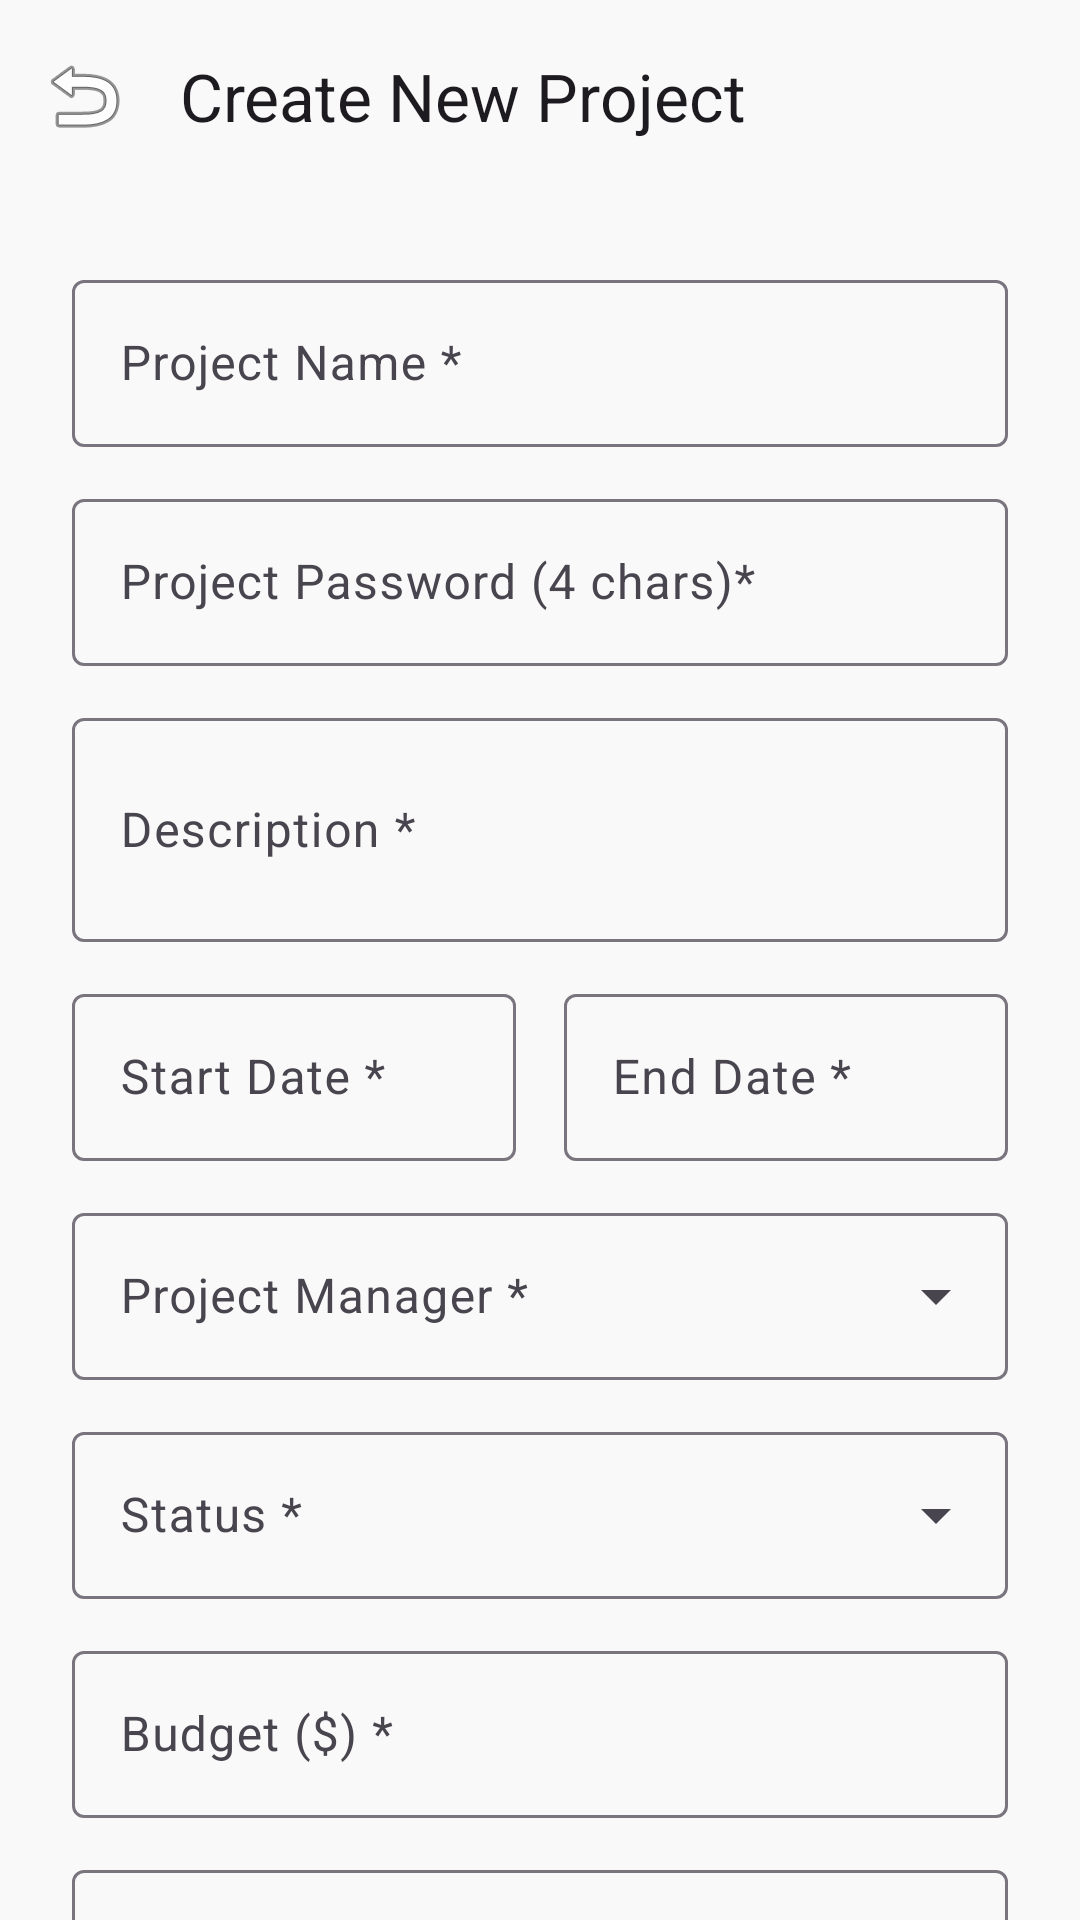

Reconstruct the res/layout file that produces this screen, plus the resources it refers to.
<!-- AndroidManifest.xml: application theme Theme.ExpenseTrackerAdmin -->
<!-- res/layout/activity_add_project.xml -->
<?xml version="1.0" encoding="utf-8"?>
<androidx.coordinatorlayout.widget.CoordinatorLayout
    xmlns:android="http://schemas.android.com/apk/res/android"
    xmlns:app="http://schemas.android.com/apk/res-auto"
    android:layout_width="match_parent"
    android:layout_height="match_parent"
    android:background="@color/surface">

    <com.google.android.material.appbar.AppBarLayout
        android:layout_width="match_parent"
        android:fitsSystemWindows="true"
        android:layout_height="wrap_content">

        <androidx.appcompat.widget.Toolbar
            android:id="@+id/toolbarAddProject"
            android:layout_width="match_parent"
            android:layout_height="?attr/actionBarSize"
            app:title="Create New Project"
            app:navigationIcon="@android:drawable/ic_menu_revert" />
    </com.google.android.material.appbar.AppBarLayout>

    <androidx.core.widget.NestedScrollView
        android:layout_width="match_parent"
        android:layout_height="match_parent"
        app:layout_behavior="@string/appbar_scrolling_view_behavior">

        <LinearLayout
            android:layout_width="match_parent"
            android:layout_height="wrap_content"
            android:orientation="vertical"
            android:padding="24dp">

            <com.google.android.material.textfield.TextInputLayout
                style="@style/Widget.Material3.TextInputLayout.OutlinedBox"
                android:layout_width="match_parent"
                android:layout_height="wrap_content"
                android:layout_marginBottom="12dp"
                android:hint="Project Name *">
                <com.google.android.material.textfield.TextInputEditText
                    android:id="@+id/etProjectName"
                    android:layout_width="match_parent"
                    android:layout_height="wrap_content"/>
            </com.google.android.material.textfield.TextInputLayout>

            <com.google.android.material.textfield.TextInputLayout
                style="@style/Widget.Material3.TextInputLayout.OutlinedBox"
                android:layout_width="match_parent"
                android:layout_height="wrap_content"
                android:layout_marginBottom="12dp"
                android:hint="Project Password (4 chars)*">
                <com.google.android.material.textfield.TextInputEditText
                    android:id="@+id/etProjectPassword"
                    android:layout_width="match_parent"
                    android:layout_height="wrap_content"
                    android:inputType="textVisiblePassword|textNoSuggestions"
                    android:maxLength="4"
                    android:autofillHints="username"/>
            </com.google.android.material.textfield.TextInputLayout>

            <com.google.android.material.textfield.TextInputLayout
                style="@style/Widget.Material3.TextInputLayout.OutlinedBox"
                android:layout_width="match_parent"
                android:layout_height="wrap_content"
                android:layout_marginBottom="12dp"
                android:hint="Description *">
                <com.google.android.material.textfield.TextInputEditText
                    android:id="@+id/etProjectDesc"
                    android:layout_width="match_parent"
                    android:layout_height="wrap_content"
                    android:lines="2"/>
            </com.google.android.material.textfield.TextInputLayout>

            <LinearLayout
                android:layout_width="match_parent"
                android:layout_height="wrap_content"
                android:orientation="horizontal"
                android:baselineAligned="false"
                android:layout_marginBottom="12dp">

                <com.google.android.material.textfield.TextInputLayout
                    style="@style/Widget.Material3.TextInputLayout.OutlinedBox"
                    android:layout_width="0dp"
                    android:layout_height="wrap_content"
                    android:layout_weight="1"
                    android:layout_marginEnd="8dp"
                    android:hint="Start Date *">
                    <com.google.android.material.textfield.TextInputEditText
                        android:id="@+id/etStartDate"
                        android:layout_width="match_parent"
                        android:layout_height="wrap_content"
                        android:focusable="false"
                        android:clickable="true"/>
                </com.google.android.material.textfield.TextInputLayout>

                <com.google.android.material.textfield.TextInputLayout
                    style="@style/Widget.Material3.TextInputLayout.OutlinedBox"
                    android:layout_width="0dp"
                    android:layout_height="wrap_content"
                    android:layout_weight="1"
                    android:layout_marginStart="8dp"
                    android:hint="End Date *">
                    <com.google.android.material.textfield.TextInputEditText
                        android:id="@+id/etEndDate"
                        android:layout_width="match_parent"
                        android:layout_height="wrap_content"
                        android:focusable="false"
                        android:clickable="true"/>
                </com.google.android.material.textfield.TextInputLayout>
            </LinearLayout>

            <com.google.android.material.textfield.TextInputLayout
                style="@style/Widget.Material3.TextInputLayout.OutlinedBox.ExposedDropdownMenu"
                android:layout_width="match_parent"
                android:layout_height="wrap_content"
                android:layout_marginBottom="12dp"
                android:hint="Project Manager *">
                <AutoCompleteTextView
                    android:id="@+id/spManager"
                    android:layout_width="match_parent"
                    android:layout_height="wrap_content"
                    android:inputType="none" />
            </com.google.android.material.textfield.TextInputLayout>

            <com.google.android.material.textfield.TextInputLayout
                style="@style/Widget.Material3.TextInputLayout.OutlinedBox.ExposedDropdownMenu"
                android:layout_width="match_parent"
                android:layout_height="wrap_content"
                android:layout_marginBottom="12dp"
                android:hint="Status *">
                <AutoCompleteTextView
                    android:id="@+id/spStatus"
                    android:layout_width="match_parent"
                    android:layout_height="wrap_content"
                    android:inputType="none" />
            </com.google.android.material.textfield.TextInputLayout>

            <com.google.android.material.textfield.TextInputLayout
                style="@style/Widget.Material3.TextInputLayout.OutlinedBox"
                android:layout_width="match_parent"
                android:layout_height="wrap_content"
                android:layout_marginBottom="12dp"
                android:hint="Budget ($) *">
                <com.google.android.material.textfield.TextInputEditText
                    android:id="@+id/etProjectBudget"
                    android:layout_width="match_parent"
                    android:layout_height="wrap_content"
                    android:inputType="numberDecimal"/>
            </com.google.android.material.textfield.TextInputLayout>

            <com.google.android.material.textfield.TextInputLayout
                style="@style/Widget.Material3.TextInputLayout.OutlinedBox"
                android:layout_width="match_parent"
                android:layout_height="wrap_content"
                android:layout_marginBottom="12dp"
                android:hint="Special Requirements (Optional)">
                <com.google.android.material.textfield.TextInputEditText
                    android:id="@+id/etSpecialReq"
                    android:layout_width="match_parent"
                    android:layout_height="wrap_content"/>
            </com.google.android.material.textfield.TextInputLayout>

            <com.google.android.material.textfield.TextInputLayout
                style="@style/Widget.Material3.TextInputLayout.OutlinedBox"
                android:layout_width="match_parent"
                android:layout_height="wrap_content"
                android:layout_marginBottom="32dp"
                android:hint="Client / Department (Optional)">
                <com.google.android.material.textfield.TextInputEditText
                    android:id="@+id/etClientInfo"
                    android:layout_width="match_parent"
                    android:layout_height="wrap_content"/>
            </com.google.android.material.textfield.TextInputLayout>

            <Button
                android:id="@+id/btnSaveProject"
                android:layout_width="match_parent"
                android:layout_height="56dp"
                android:text="SAVE"
                android:textSize="16sp"
                app:cornerRadius="12dp"/>
        </LinearLayout>
    </androidx.core.widget.NestedScrollView>
</androidx.coordinatorlayout.widget.CoordinatorLayout>
<!-- resources referenced by this layout -->
<resources>
  <color name="surface">#f9f9f9</color>
  <style name="Theme.ExpenseTrackerAdmin" parent="Base.Theme.ExpenseTrackerAdmin" />
  <style name="Base.Theme.ExpenseTrackerAdmin" parent="Theme.Material3.DayNight.NoActionBar">
          <item name="colorPrimary">@color/primary</item>
          <item name="colorOnPrimary">@color/on_primary</item>
          <item name="colorPrimaryContainer">@color/primary_container</item>
          <item name="colorOnPrimaryContainer">@color/on_primary_container</item>
  
          <item name="colorSecondary">@color/secondary</item>
          <item name="colorOnSecondary">@color/on_secondary</item>
  
          <item name="android:colorBackground">@color/background</item>
          <item name="colorOnBackground">@color/on_background</item>
          <item name="colorSurface">@color/surface</item>
          <item name="colorOnSurface">@color/on_surface</item>
  
          <item name="android:statusBarColor">@color/surface</item>
          <item name="android:windowLightStatusBar" tools:targetApi="m">true</item>
      </style>
  <color name="primary">#004d5b</color>
  <color name="on_primary">#ffffff</color>
  <color name="primary_container">#006778</color>
  <color name="on_primary_container">#97e3f6</color>
  <color name="secondary">#4a6267</color>
  <color name="on_secondary">#ffffff</color>
  <color name="background">#f9f9f9</color>
  <color name="on_background">#1a1c1c</color>
  <color name="on_surface">#1a1c1c</color>
</resources>
